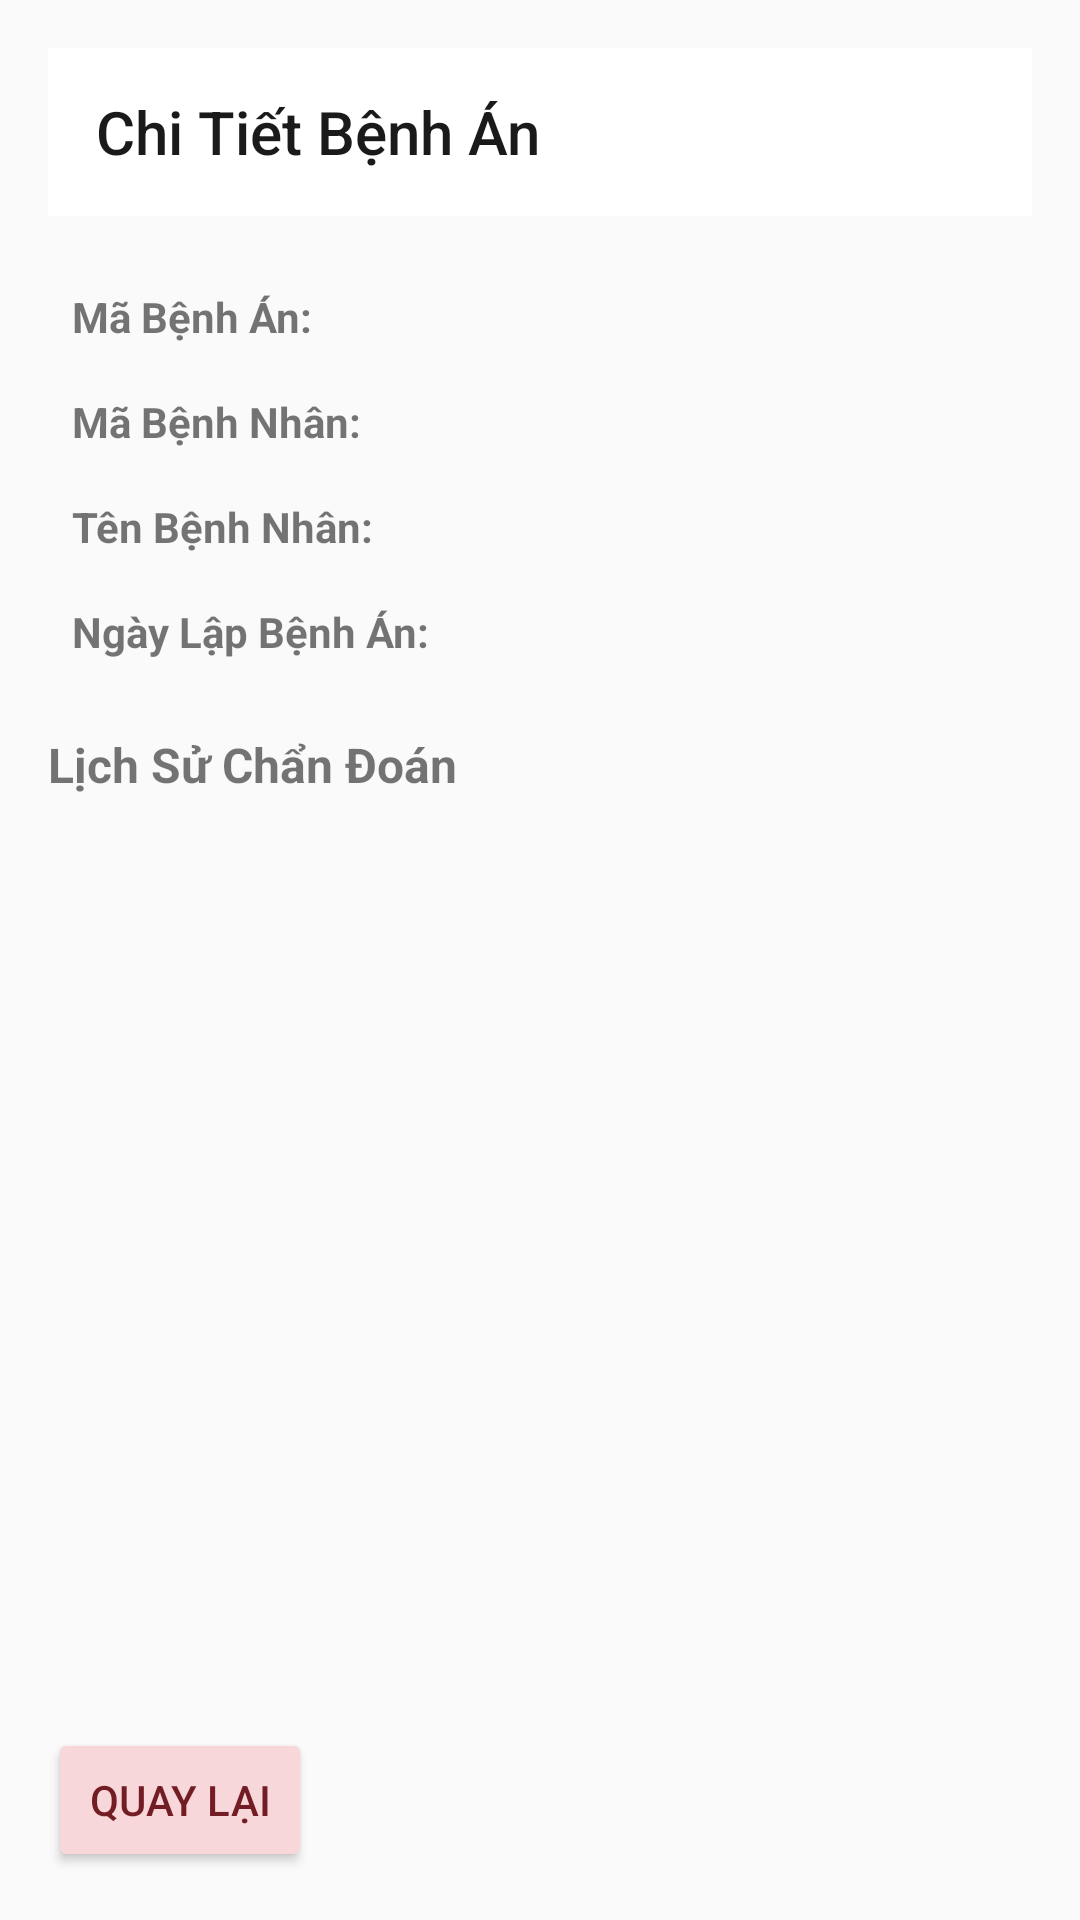

Produce the Android XML layout that renders to this screen, including the resource entries it uses.
<!-- AndroidManifest.xml: application theme AppTheme -->
<!-- res/layout/activity_chitietbenhan.xml -->
<?xml version="1.0" encoding="utf-8"?>
<androidx.constraintlayout.widget.ConstraintLayout
    xmlns:android="http://schemas.android.com/apk/res/android"
    xmlns:app="http://schemas.android.com/apk/res-auto"
    android:layout_width="match_parent"
    android:layout_height="match_parent"
    android:padding="16dp">

    
    <androidx.appcompat.widget.Toolbar
        android:id="@+id/toolbar"
        android:layout_width="match_parent"
        android:layout_height="?attr/actionBarSize"
        android:background="@color/white"
        app:layout_constraintTop_toTopOf="parent"
        app:title="Chi Tiết Bệnh Án"
        app:titleTextColor="#1A1A1A" />

    
    <ProgressBar
        android:id="@+id/progressBar"
        android:layout_width="wrap_content"
        android:layout_height="wrap_content"
        android:visibility="gone"
        app:layout_constraintTop_toBottomOf="@id/toolbar"
        app:layout_constraintStart_toStartOf="parent"
        app:layout_constraintEnd_toEndOf="parent"
        app:layout_constraintBottom_toBottomOf="parent" />

    
    <LinearLayout
        android:id="@+id/patientInfoLayout"
        android:layout_width="0dp"
        android:layout_height="wrap_content"
        android:orientation="vertical"
        android:layout_marginTop="16dp"
        app:layout_constraintTop_toBottomOf="@id/toolbar"
        app:layout_constraintStart_toStartOf="parent"
        app:layout_constraintEnd_toEndOf="parent">

        <LinearLayout
            android:layout_width="match_parent"
            android:layout_height="wrap_content"
            android:orientation="horizontal"
            android:padding="8dp">

            <TextView
                android:layout_width="120dp"
                android:layout_height="wrap_content"
                android:text="Mã Bệnh Án:"
                android:textSize="14sp"
                android:textStyle="bold" />

            <TextView
                android:id="@+id/tvMaBenhAn"
                android:layout_width="0dp"
                android:layout_height="wrap_content"
                android:layout_weight="1"
                android:textSize="14sp" />
        </LinearLayout>

        <LinearLayout
            android:layout_width="match_parent"
            android:layout_height="wrap_content"
            android:orientation="horizontal"
            android:padding="8dp">

            <TextView
                android:layout_width="120dp"
                android:layout_height="wrap_content"
                android:text="Mã Bệnh Nhân:"
                android:textSize="14sp"
                android:textStyle="bold" />

            <TextView
                android:id="@+id/tvMaBenhNhan"
                android:layout_width="0dp"
                android:layout_height="wrap_content"
                android:layout_weight="1"
                android:textSize="14sp" />
        </LinearLayout>

        <LinearLayout
            android:layout_width="match_parent"
            android:layout_height="wrap_content"
            android:orientation="horizontal"
            android:padding="8dp">

            <TextView
                android:layout_width="120dp"
                android:layout_height="wrap_content"
                android:text="Tên Bệnh Nhân:"
                android:textSize="14sp"
                android:textStyle="bold" />

            <TextView
                android:id="@+id/tvTenBenhNhan"
                android:layout_width="0dp"
                android:layout_height="wrap_content"
                android:layout_weight="1"
                android:textSize="14sp" />
        </LinearLayout>

        <LinearLayout
            android:layout_width="match_parent"
            android:layout_height="wrap_content"
            android:orientation="horizontal"
            android:padding="8dp">

            <TextView
                android:layout_width="120dp"
                android:layout_height="wrap_content"
                android:text="Ngày Lập Bệnh Án:"
                android:textSize="14sp"
                android:textStyle="bold" />

            <TextView
                android:id="@+id/tvNgayLap"
                android:layout_width="0dp"
                android:layout_height="wrap_content"
                android:layout_weight="1"
                android:textSize="14sp" />
        </LinearLayout>
    </LinearLayout>

    
    <TextView
        android:id="@+id/tvDiagnosisHistory"
        android:layout_width="wrap_content"
        android:layout_height="wrap_content"
        android:text="Lịch Sử Chẩn Đoán"
        android:textSize="16sp"
        android:textStyle="bold"
        android:layout_marginTop="16dp"
        app:layout_constraintTop_toBottomOf="@id/patientInfoLayout"
        app:layout_constraintStart_toStartOf="parent" />

    
    <androidx.recyclerview.widget.RecyclerView
        android:id="@+id/rvLichSuChanDoan"
        android:layout_width="0dp"
        android:layout_height="0dp"
        android:layout_marginTop="8dp"
        app:layout_constraintTop_toBottomOf="@id/tvDiagnosisHistory"
        app:layout_constraintBottom_toTopOf="@id/btnBack"
        app:layout_constraintStart_toStartOf="parent"
        app:layout_constraintEnd_toEndOf="parent" />

    
    <Button
        android:id="@+id/btnBack"
        android:layout_width="wrap_content"
        android:layout_height="wrap_content"
        android:text="Quay Lại"
        android:backgroundTint="#F8D7DA"
        android:textColor="#721C24"
        app:layout_constraintBottom_toBottomOf="parent"
        app:layout_constraintStart_toStartOf="parent" />

    
    <TextView
        android:id="@+id/tvMessage"
        android:layout_width="wrap_content"
        android:layout_height="wrap_content"
        android:textColor="#FF0000"
        android:textSize="14sp"
        app:layout_constraintTop_toBottomOf="@id/toolbar"
        app:layout_constraintStart_toStartOf="parent"
        app:layout_constraintEnd_toEndOf="parent"
        android:layout_marginTop="8dp"
        android:visibility="gone" />
</androidx.constraintlayout.widget.ConstraintLayout>
<!-- resources referenced by this layout -->
<resources>
  <color name="white">#FFFFFFFF</color>
  <style name="AppTheme" parent="Theme.AppCompat.Light.NoActionBar">
          
          <item name="colorPrimary">#2196F3</item>
          <item name="colorPrimaryDark">#1976D2</item>
          <item name="colorAccent">#FF4081</item>
      </style>
</resources>
